Photos from the image-classification dataset "chest_xray" in the GitHub repository jayantpatel06/AMIEDD. Its 2 classes are: normal, pneumonia.

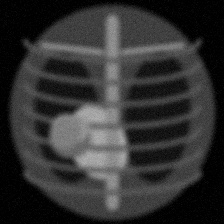
Label: pneumonia

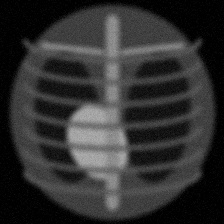
Label: normal

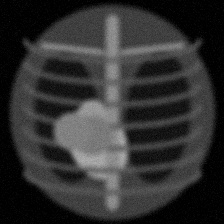
Label: pneumonia

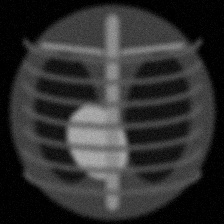
Label: normal

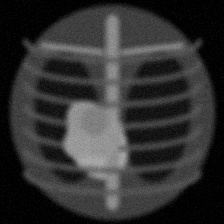
Label: pneumonia

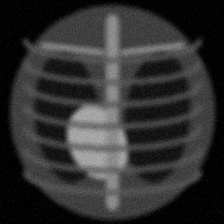
Label: normal
